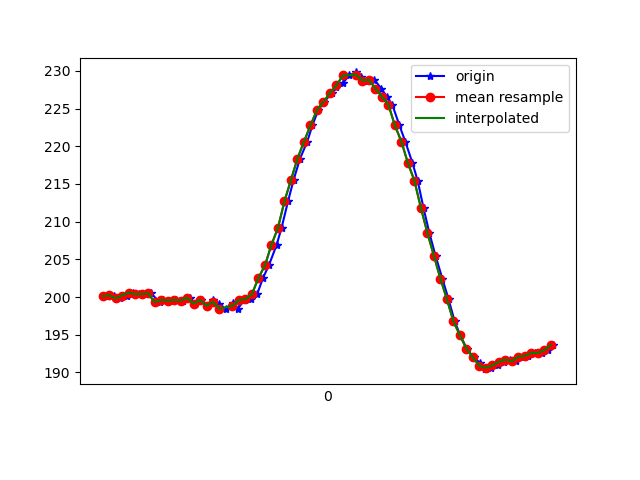

The file beside this chart, header and first rows:
1617737838758, 433475444822941, 200.09766, -245.41016, -61.42578
1617737838761, 433475463868235, 200.3, -245.4, -63.09
1617737838774, 433475482944050, 200.2, -246, -62.79
1617737838793, 433475501897779, 199.8, -246.3, -62.4
1617737838814, 433475520973594, 200.2, -246.5, -62.4
1617737838833, 433475540049409, 200.6, -245.9, -63.48
1617737838852, 433475559125224, 200.4, -246.1, -63.18
1617737838874, 433475578231560, 200.4, -246.5, -62.89
1617737838889, 433475597429460, 200.5, -245.7, -62.4
1617737838916, 433475619465842, 199.3, -246.2, -61.72
1617737838926, 433475635855782, 199.6, -246.5, -62.11
1617737838953, 433475654931597, 199.5, -246.1, -61.62
1617737838967, 433475674037933, 199.6, -246.7, -62.4
1617737838989, 433475693022184, 199.5, -246.3, -61.33
1617737839008, 433475712311648, 199.9, -245.6, -61.43
1617737839024, 433475731265378, 199.1, -246.4, -62.79
1617737839042, 433475750371714, 199.6, -246.5, -63.18
1617737839063, 433475769478050, 198.8, -246.5, -61.82
1617737839080, 433475788706472, 199.6, -246.6, -62.3
1617737839099, 433475807751765, 199.1, -246.2, -62.3
1617737839119, 433475826949665, 198.4, -246.2, -61.72
1617737839141, 433475845903395, 199.2, -245.4, -62.3
1617737839156, 433475864979210, 198.4, -245.7, -62.89
1617737839177, 433475884055025, 199.6, -245.2, -61.43
1617737839196, 433475903191882, 199.7, -245.2, -62.01
1617737839216, 433475922359261, 200.4, -245.6, -61.13
1617737839234, 433475941343512, 202.5, -244.7, -60.45
1617737839252, 433475960510891, 204.2, -243.7, -59.57
1617737839276, 433475979647749, 206.9, -242.5, -58.59
1617737839291, 433475998662521, 209.2, -241.4, -57.32
1617737839311, 433476017707815, 212.7, -241, -56.25
1617737839328, 433476036997279, 215.5, -240.7, -54
1617737839348, 433476056012051, 218.4, -240.1, -51.56
1617737839370, 433476075148908, 220.6, -239.3, -48.93
1617737839386, 433476094072117, 222.8, -238.7, -47.36
1617737839404, 433476113147932, 224.8, -237.6, -45.31
1617737839422, 433476132162704, 225.9, -237, -43.95
1617737839446, 433476151391126, 227.1, -235.8, -42.58
1617737839460, 433476170314334, 227.8, -236.2, -41.21
1617737839479, 433476189329106, 228.3, -236.1, -40.82
1617737839499, 433476208527006, 229.4, -236.9, -40.82
1617737839521, 433476227663864, 229.8, -237.4, -40.72
1617737839537, 433476246678636, 229.2, -237.2, -40.92
1617737839556, 433476265723930, 228.7, -237.6, -41.5
1617737839577, 433476284921830, 228.8, -237.6, -42.58
1617737839598, 433476303967124, 227.6, -238.3, -44.04
1617737839615, 433476323073460, 226.6, -238.7, -45.41
1617737839632, 433476342088232, 225.5, -238.3, -47.07
1617737839654, 433476361347175, 222.8, -239.9, -49.32
1617737839672, 433476380239862, 220.6, -240.3, -52.05
1617737839694, 433476399224113, 217.8, -242.3, -53.12
1617737839710, 433476418330449, 215.4, -243, -55.86
1617737839728, 433476437314700, 211.8, -244.9, -57.81
1617737839746, 433476456329473, 208.5, -245.8, -60.06
1617737839765, 433476475374766, 205.5, -246.6, -60.35
1617737839786, 433476494450581, 202.4, -247.2, -60.94
1617737839805, 433476513648481, 199.7, -247, -61.43
1617737839824, 433476532663254, 196.8, -247.1, -62.11
1617737839841, 433476551647505, 194.9, -246.9, -61.33
1617737839861, 433476570601234, 193.2, -246.8, -61.72
1617737839882, 433476589951741, 192, -246.6, -61.43
... 13 more rows
